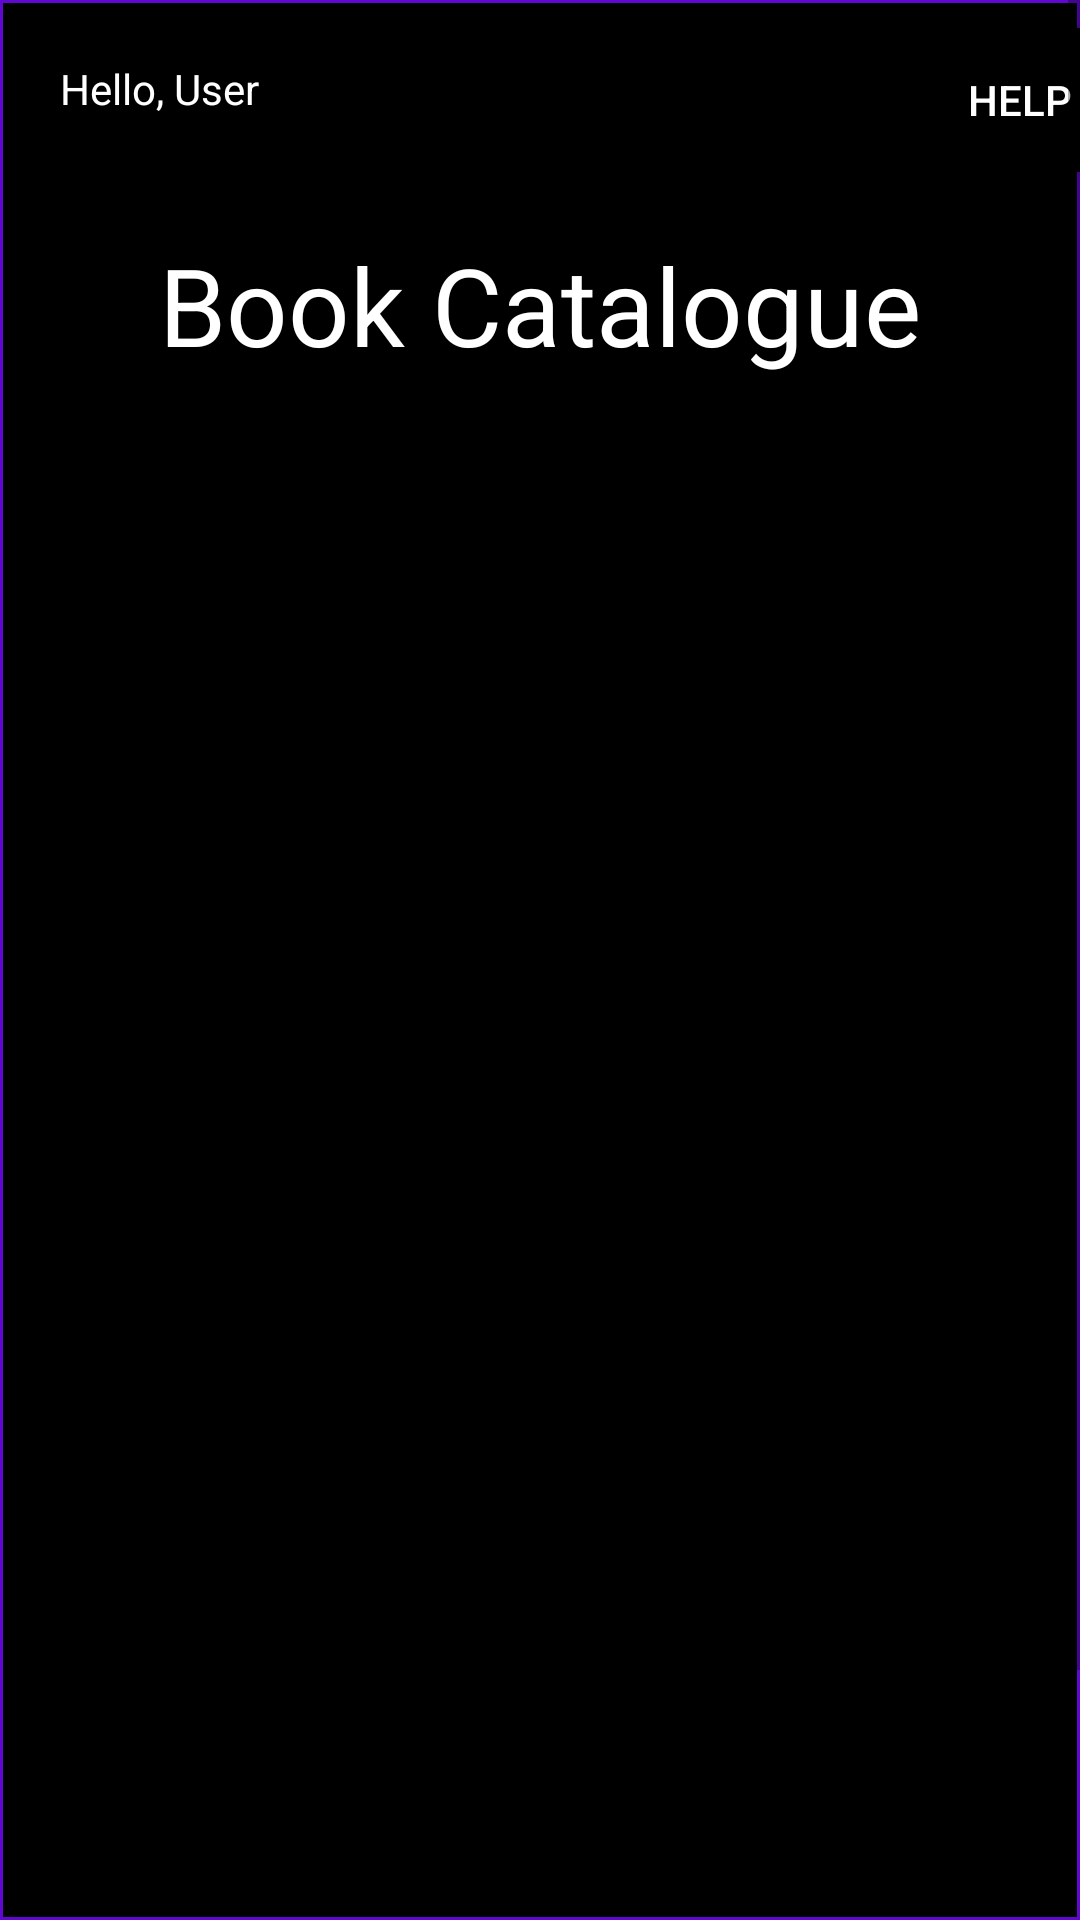

Android layout source for this screen:
<!-- AndroidManifest.xml: application theme Theme.KatalogBuku -->
<!-- res/layout/activity_main.xml -->
<?xml version="1.0" encoding="utf-8"?>
<RelativeLayout xmlns:android="http://schemas.android.com/apk/res/android"
    xmlns:app="http://schemas.android.com/apk/res-auto"
    xmlns:tools="http://schemas.android.com/tools"
    android:layout_width="match_parent"
    android:layout_height="match_parent"
    tools:context=".MainActivity"
    android:background="@drawable/background_list">

    <ScrollView
        android:layout_width="match_parent"
        android:layout_height="match_parent">

        <LinearLayout
            android:layout_width="match_parent"
            android:layout_height="match_parent"
            android:orientation="vertical">

            <TextView
                android:id="@+id/textViewUser"
                android:layout_width="wrap_content"
                android:layout_height="wrap_content"
                android:layout_marginLeft="20dp"
                android:layout_marginTop="20dp"
                android:text="Hello, User"
                android:textColor="@color/white" />

            <Button
                android:id="@+id/btnHelp"
                android:layout_width="wrap_content"
                android:layout_height="wrap_content"
                android:layout_marginLeft="320dp"
                android:layout_marginTop="-30dp"
                android:background="@color/black"
                android:drawableTop="@drawable/help"
                android:text="Help"
                android:textColor="@color/white" />

            <TextView
                android:id="@+id/textViewCatalogue"
                android:layout_width="wrap_content"
                android:layout_height="wrap_content"
                android:layout_gravity="center"
                android:layout_marginTop="20dp"
                android:text="Book Catalogue"
                android:textColor="@color/white"
                android:textSize="36dp" />

            <ListView
                android:id="@+id/listView"
                android:layout_width="match_parent"
                android:layout_height="600dp"
                android:layout_gravity="center"
                android:layout_marginHorizontal="20dp"
                android:layout_marginTop="10dp"
                android:clickable="true"
                android:divider="@color/purple"
                android:dividerHeight="1dp"
                android:listSelector="@color/dark_grey" />
        </LinearLayout>
    </ScrollView>

</RelativeLayout>
<!-- resources referenced by this layout -->
<resources>
  <color name="black">#FF000000</color>
  <color name="dark_grey">#5e5e5e</color>
  <color name="purple">#6007D1</color>
  <color name="white">#FFFFFFFF</color>
  <!-- drawable background_list (drawable) -->
  <?xml version="1.0" encoding="utf-8"?>
  <shape xmlns:android="http://schemas.android.com/apk/res/android"
      android:shape="rectangle">
      <solid android:color="@color/black"/>
      <stroke
          android:color="@color/purple"
          android:width="1dp"/>
  </shape>
  <style name="Theme.KatalogBuku" parent="Theme.AppCompat.Light.DarkActionBar">
          
          <item name="colorPrimary">@color/black</item>
          <item name="colorPrimaryDark">@color/purple</item>
          <item name="colorAccent">@color/teal_200</item>
          
      </style>
  <color name="teal_200">#FF03DAC5</color>
</resources>
